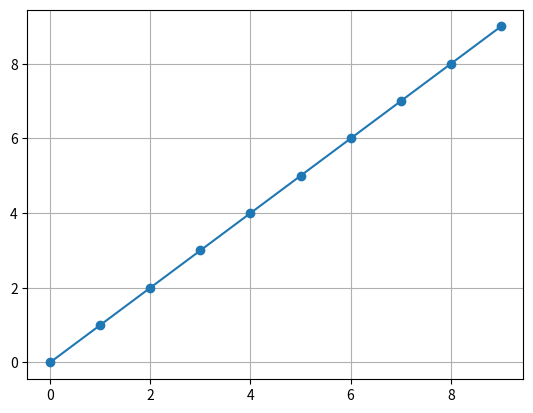

Here is the Python script that generated this plot:
import numpy as np
import matplotlib.pylab as plt

plt.plot(np.arange(10), '-o')
plt.grid(True)
plt.show()
